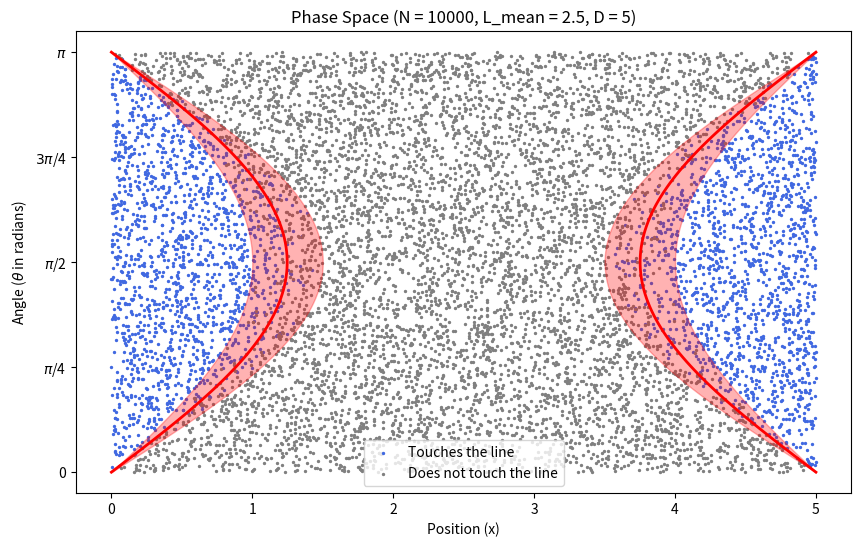
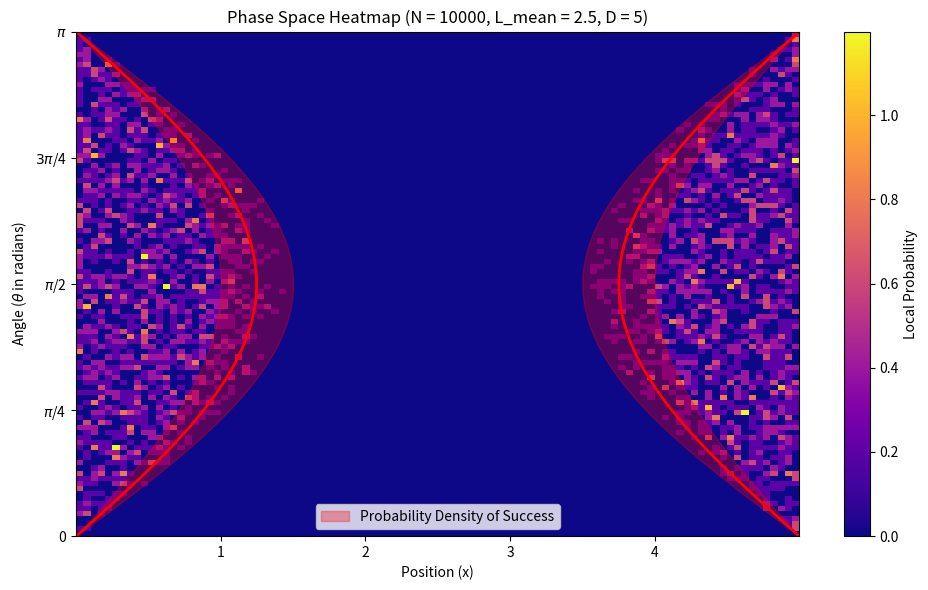
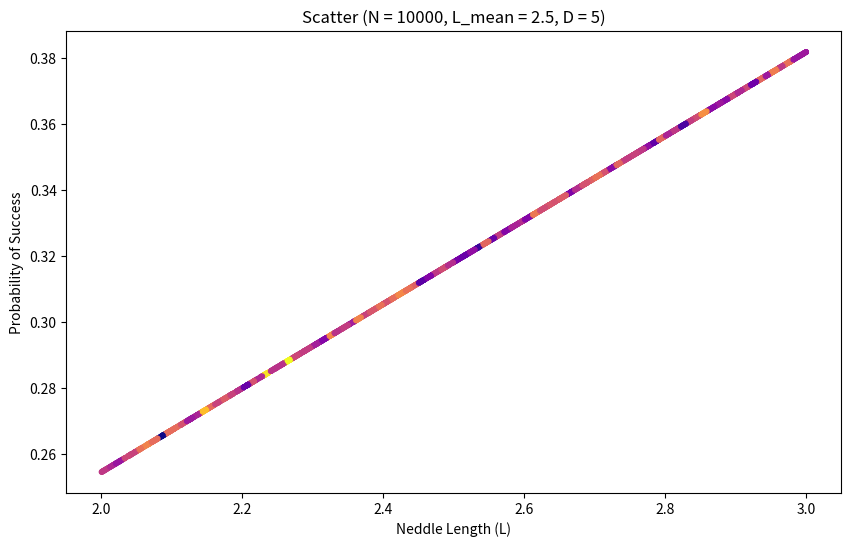
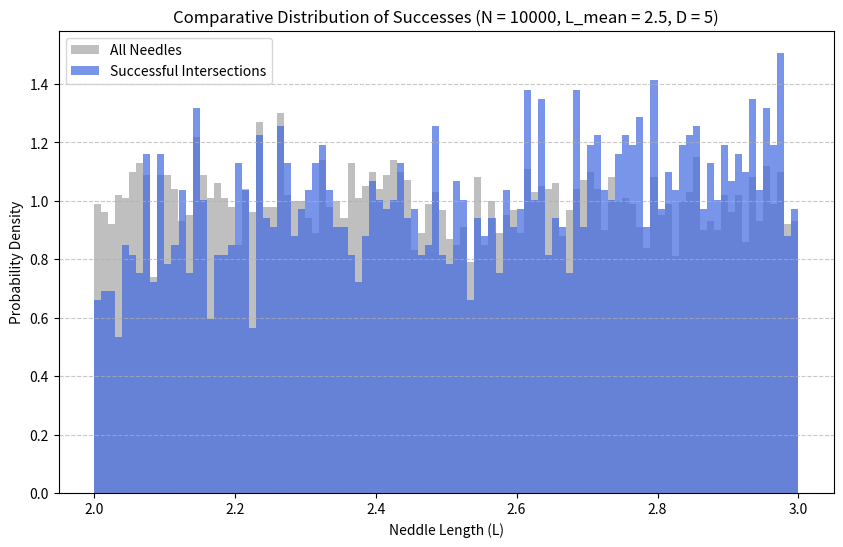
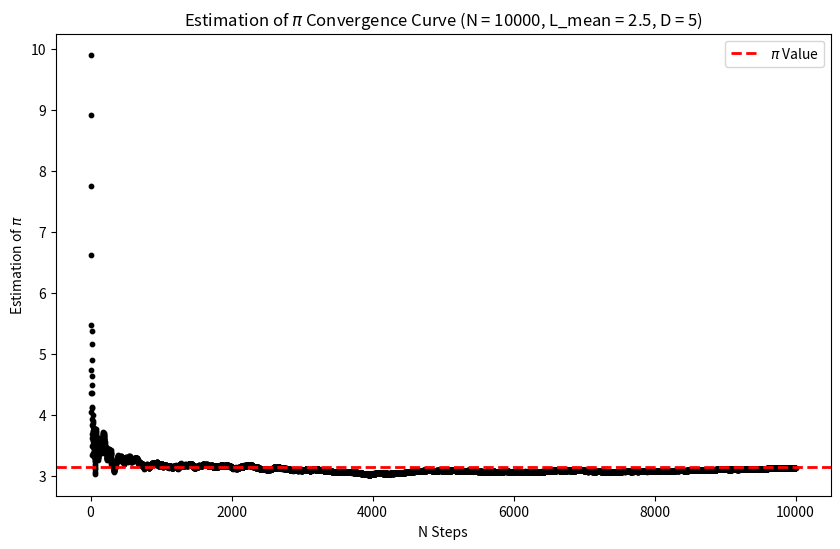
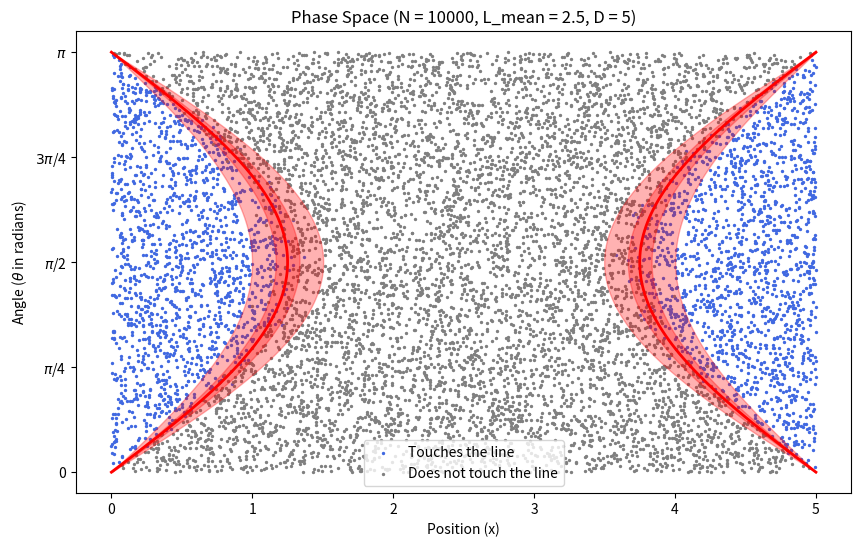
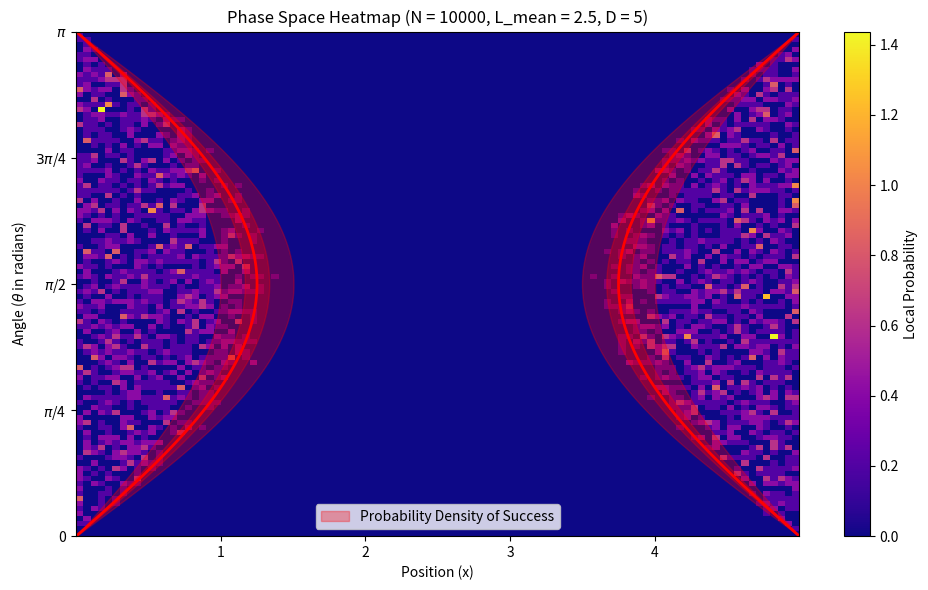
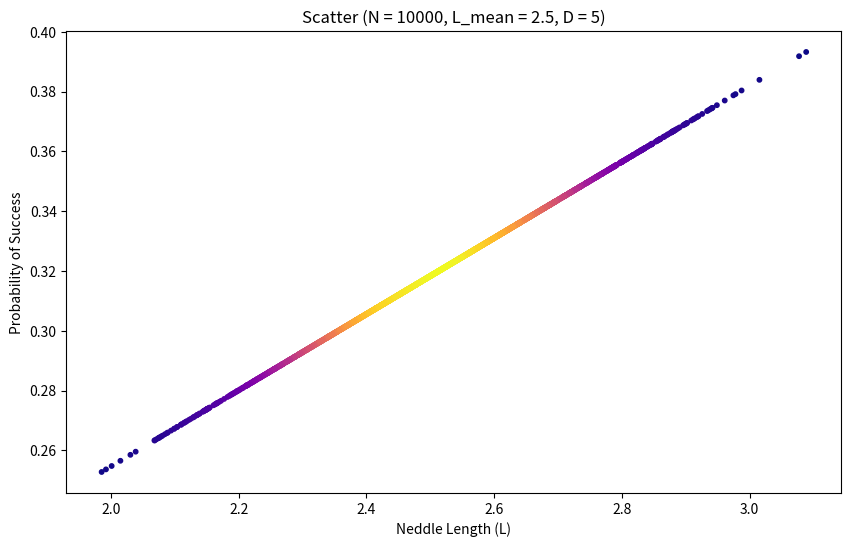
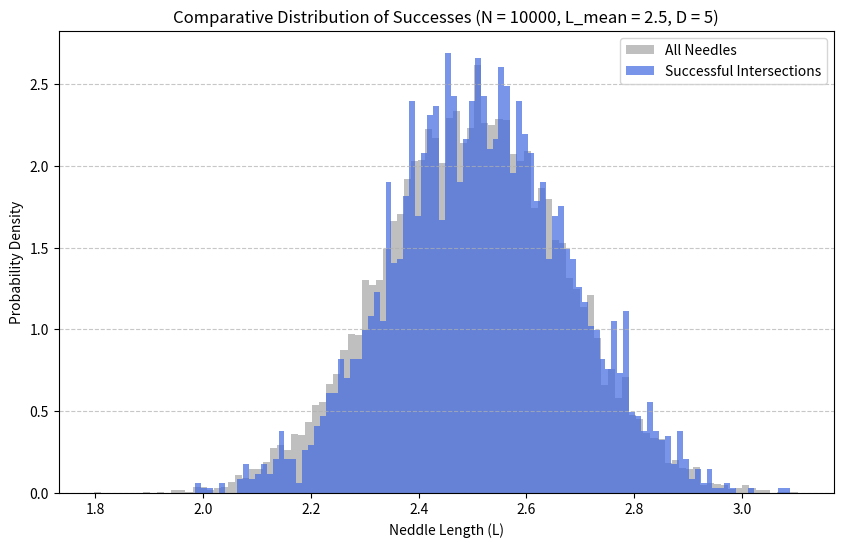
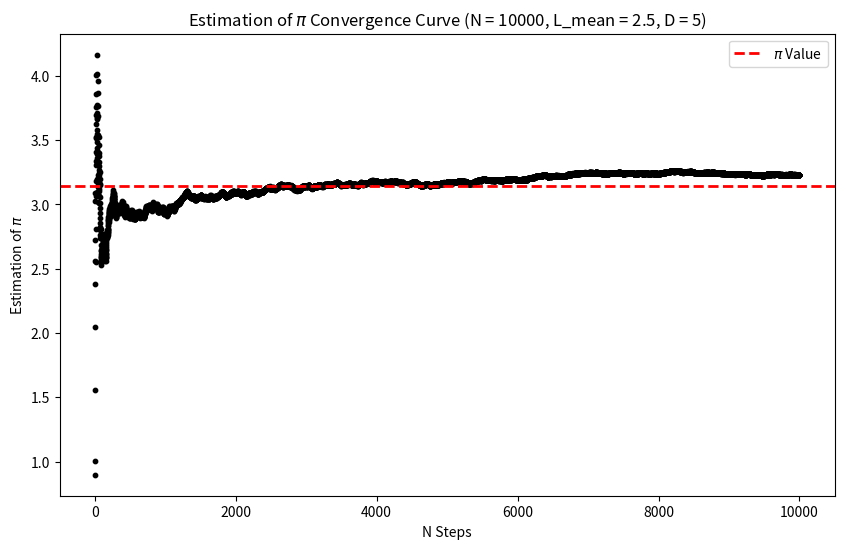

The matplotlib source for these figures, in order:
# MONTE CARLO SIMULATION
# P = 2 L / (pi D)
# P = probability
# L = needle length (uniform and normal)
# D = distance between lines

import numpy as np
import matplotlib.pyplot as plt
from scipy.stats import gaussian_kde, norm


def monte_carlo_buffon(N, L_min, L_max, D, L_distribution='uniform', charts=False):
    """
    1. generate random variables
    2. calculate horizontal projection
    3. define intersections
    4. calculate success
    5. calculate probability
    """
    def theoretical_limits():
        # theoretical limits
        t = np.linspace(0, np.pi, 100)
        if L_distribution == 'normal':
            left_std_min = (L_mean - L_std) / 2 * np.sin(t)
            left_std_max = (L_mean + L_std) / 2 * np.sin(t)
            right_std_min = D - left_std_min
            right_std_max = D - left_std_max
            plt.fill_betweenx(t, left_std_min, left_std_max, color='red', alpha=0.3)
            plt.fill_betweenx(t, right_std_min, right_std_max, color='red', alpha=0.3)

            left_limit_min = (L_mean - 3*L_std) / 2 * np.sin(t)
            left_limit_max = (L_mean + 3*L_std) / 2 * np.sin(t)
        else:
            left_limit_min = L_min / 2 * np.sin(t)
            left_limit_max = L_max / 2 * np.sin(t)
        right_limit_min = D - left_limit_min
        right_limit_max = D - left_limit_max
        plt.fill_betweenx(t, left_limit_min, left_limit_max, color='red', alpha=0.3)
        plt.fill_betweenx(t, right_limit_min, right_limit_max, color='red', alpha=0.3)
        
        left_mean = L_mean / 2 * np.sin(t)
        right_mean = D - left_mean
        plt.plot(left_mean, t, color='red', lw=2)
        plt.plot(right_mean, t, color='red', lw=2)
    
    def plot_phase_space():
        plt.figure(figsize = (10, 6))
        # intersection mask
        plt.scatter(x[success_array], theta[success_array], s=2, color='royalblue', label='Touches the line')
        plt.scatter(x[~success_array], theta[~success_array], s=2, color='gray', label='Does not touch the line')
    
        theoretical_limits()

        # plot details
        plt.xlabel('Position (x)')
        plt.ylabel(r'Angle ($\theta$ in radians)')
        plt.yticks(np.linspace(0, np.pi, 5),['0', r'$\pi$/4', r'$\pi$/2', r'$3\pi$/4', r'$\pi$'])
        plt.title(f'Phase Space (N = {N}, L_mean = {L_mean:.1f}, D = {D})')
        plt.legend(loc='lower center')
        plt.show()

    def plot_heatmap():
        plt.figure(figsize = (10, 6))
        plt.hist2d(x, theta, bins=100, weights=success_array.astype(float), cmap='plasma', density=True)

        plt.colorbar(label='Local Probability')
        
        theoretical_limits()

        # plot details
        plt.xlabel('Position (x)')
        plt.ylabel(r'Angle ($\theta$ in radians)')
        plt.yticks(np.linspace(0, np.pi, 5),['0', r'$\pi$/4', r'$\pi$/2', r'$3\pi$/4', r'$\pi$'])
        plt.title(f'Phase Space Heatmap (N = {N}, L_mean = {L_mean:.1f}, D = {D})')
        plt.legend(['Probability Density of Success'], loc='lower center')
        plt.tight_layout()
        plt.show()

    
    def plot_scatter():
        plt.figure(figsize = (10, 6))
        prob_L = 2 * L * success_array / (np.pi * D)

        if L_distribution == 'normal':
            density_model = gaussian_kde(L)
            freq = density_model(L)
        elif L_distribution == 'uniform':
            counts, bin_edges = np.histogram(L, bins=100)
            bin_indices = np.digitize(L, bin_edges[:-1]) - 1 
            freq = counts[bin_indices]
            
        plt.scatter(L[prob_L != 0], prob_L[prob_L != 0], c=freq[prob_L != 0], cmap='plasma', s=10)
        
        # plot details
        plt.xlabel('Neddle Length (L)')
        plt.ylabel('Probability of Success')
        plt.title(f'Scatter (N = {N}, L_mean = {L_mean:.1f}, D = {D})')
        plt.show()

    def plot_success():
        plt.figure(figsize = (10, 6))
        L_clean = L[success_array != 0]
        plt.hist(L, density=True, bins=100, color='gray', alpha=0.5, label='All Needles')
        plt.hist(L_clean, density=True, bins=100, color='royalblue', alpha=0.7, label='Successful Intersections')

        # plot details
        plt.title(f'Comparative Distribution of Successes (N = {N}, L_mean = {L_mean:.1f}, D = {D})')
        plt.xlabel('Neddle Length (L)')
        plt.ylabel('Probability Density')
        plt.grid(axis='y', linestyle='--', alpha=0.7)
        plt.legend()
        plt.show()

    def plot_pi_convergence():
        plt.figure(figsize = (10, 6))
        n = np.linspace(1, N, N)
        P_conv = np.cumsum(success_array)
        L_conv = np.cumsum(L)
        pi_conv = 2 * L_conv[P_conv != 0] / (D * P_conv[P_conv != 0])

        plt.scatter(n[P_conv != 0], pi_conv, color='black', s=10)
        plt.axhline(y=np.pi, color='red', linestyle='--', linewidth=2, label=r'$\pi$ Value')
        plt.title(fr'Estimation of $\pi$ Convergence Curve (N = {N}, L_mean = {L_mean:.1f}, D = {D})')
        plt.xlabel('N Steps')
        plt.ylabel(r'Estimation of $\pi$')
        plt.legend()
        plt.show()
        
    
    # random variables
    x = np.random.uniform(0, D, N)
    theta = np.random.uniform(0, np.pi, N)
    if L_distribution == 'uniform':
        L = np.random.uniform(L_min, L_max, N)
    elif L_distribution == 'normal':
        mean = (L_max + L_min) / 2
        std = (L_max - L_min) / 6
        L = np.random.normal(mean, std, N)
    L_mean = np.mean(L)
    L_std = np.std(L)

    # horizontal projecton
    proj = L/2 * np.sin(theta)

    # intersections
    left_line = x <= proj
    right_line = x >= D - proj

    # success -> left_line U right_line
    success_array = left_line | right_line
    success = np.sum(success_array)

    # probability
    P_simulation = success / N
    P_theoretical = 2 * L_mean / (np.pi * D)

    # estimate Pi
    pi_simulation = 2 * L_mean / (D * P_simulation)

    # prints
    print('-'*40)
    print(f"Sample                 | N = {N:.1f}")
    print(f"Needle lenght (distr)  | {L_distribution.upper()}")
    print(f"Needle lenght (min)    | L = {L_min:.1f}")
    print(f"Needle lenght (max)    | L = {L_max:.1f}")
    print(f"Needle lenght (mean)   | L = {L_mean:.1f}")
    print(f"Needle lenght (std)    | L = {L_std:.1f}")
    print(f"Distance between lines | D = {D:.1f}")
    print(f"========== Probabilities ===============")
    print(f"Simulation             | P = {P_simulation:.6f}")
    print(f"Theoretical            | P = {P_theoretical:.6f}")
    print(f"========= Estimate of Pi ===============")
    print(f"Simulation             | Pi = {pi_simulation:.6f}")
    print(f"Real                   | Pi = {np.pi:.6f}")
    print('-'*40)

    if charts:
        plot_phase_space()
        plot_heatmap()
        plot_scatter()
        plot_success()
        plot_pi_convergence()
    
    # return P_simulation, P_theoretical

for samples in [10, 100, 1000, 10000, 100000]:
    monte_carlo_buffon(samples, 2, 3, 5)

monte_carlo_buffon(10000, 2, 3, 5, L_distribution='uniform', charts=True)

monte_carlo_buffon(10000, 2, 3, 5, L_distribution='normal', charts=True)
